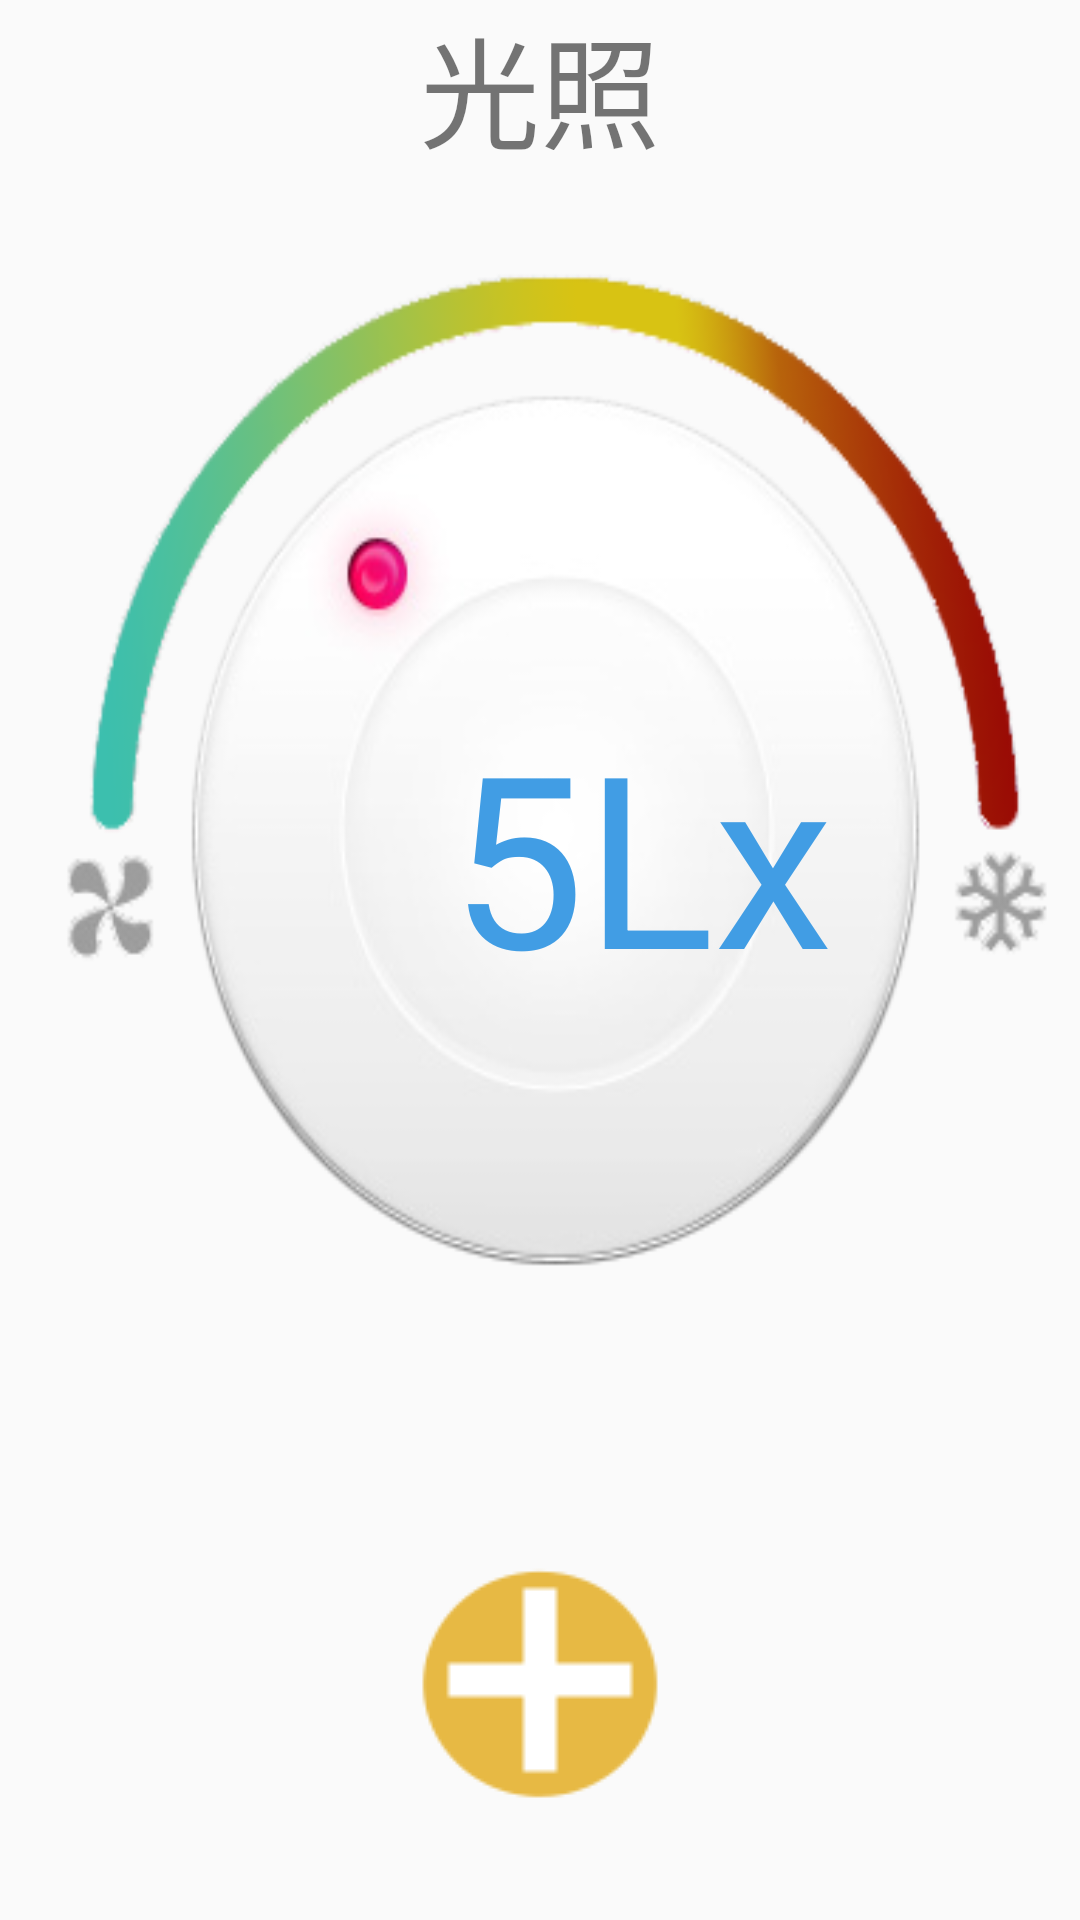

Write the Android layout XML for this screen, with the resource values it uses.
<!-- AndroidManifest.xml: application theme AppTheme -->
<!-- res/layout/light.xml -->
<?xml version="1.0" encoding="utf-8"?>
<LinearLayout xmlns:android="http://schemas.android.com/apk/res/android"
              android:orientation="vertical"
              android:layout_width="match_parent"
              android:layout_height="match_parent"
              android:background="@color/dark_background">

    <RelativeLayout
        android:id="@+id/top_relative"
        android:layout_width="fill_parent"
        android:layout_height="50.0dp"
        android:background="@color/light_background">

        <TextView
            android:id="@+id/titleText"
            android:layout_width="wrap_content"
            android:layout_height="wrap_content"
            android:layout_centerInParent="true"
            android:singleLine="true"
            android:text="光照"
            android:textColor="@color/light_blue"
            android:textSize="40dp" />
    </RelativeLayout>

    <LinearLayout
        android:layout_width="match_parent"
        android:layout_height="430dp"
        android:background="@drawable/showtemperaturebg"
        android:gravity="center">

        <TextView
            android:id="@+id/showLight"
            android:layout_width="match_parent"
            android:layout_height="wrap_content"
            android:text="5Lx"
            android:textColor="@color/blue"
            android:textSize="80sp"
            android:paddingLeft="150dp"
            android:paddingTop="40dp"/>

    </LinearLayout>

    <RelativeLayout
        android:layout_width="match_parent"
        android:layout_height="match_parent"
        android:gravity="center">

        <Button
            android:id="@+id/display_detail"
            android:layout_width="100dp"
            android:layout_height="100dp"
            android:background="@drawable/ic_add_white_24dp"
            android:gravity="center"/>

    </RelativeLayout>

</LinearLayout>
<!-- resources referenced by this layout -->
<resources>
  <color name="blue">#419DE4</color>
  <!-- drawable ic_add_white_24dp: png bitmap (drawable, 4319 bytes) -->
  <!-- drawable showtemperaturebg: png bitmap (drawable, 80749 bytes) -->
  <style name="AppTheme" parent="Theme.AppCompat.Light.DarkActionBar">
          
          <item name="colorPrimary">@color/colorPrimary</item>
          <item name="colorPrimaryDark">@color/colorPrimaryDark</item>
          <item name="colorAccent">@color/colorAccent</item>
      </style>
  <color name="colorPrimary">#3F51B5</color>
  <color name="colorPrimaryDark">#303F9F</color>
  <color name="colorAccent">#FF4081</color>
</resources>
